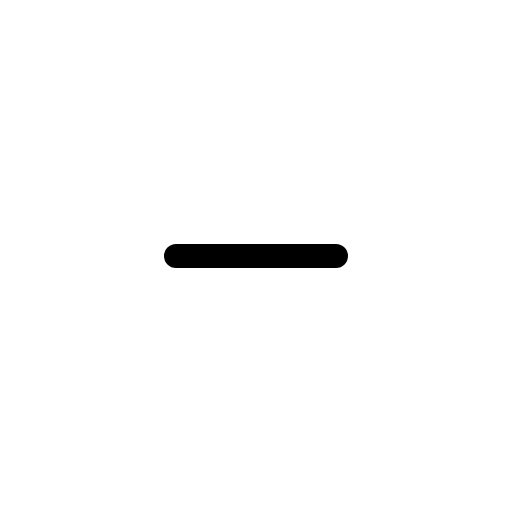
t = 0.00 s
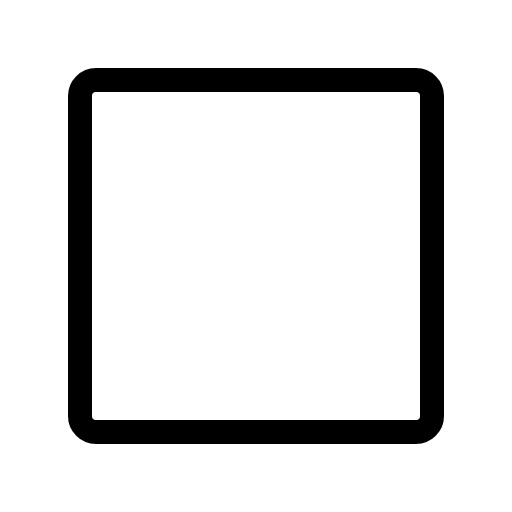
t = 0.30 s
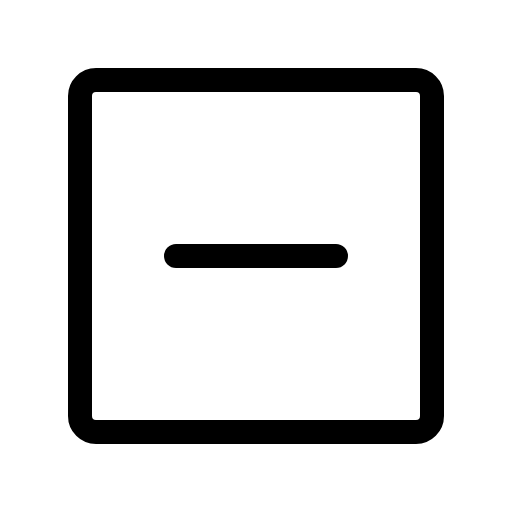
t = 0.68 s
t = 1.05 s: frame unchanged from t = 0.68 s, image omitted
t = 1.43 s: frame unchanged from t = 0.68 s, image omitted

The animated SVG that drew these frames (rendered in a browser with its animation timeline set to each time). Animation: 1 CSS @keyframes rule; one cycle of 1.80 s, repeats indefinitely.

<svg xmlns="http://www.w3.org/2000/svg" viewBox="0 0 256 256">
  <style>
    .draw-line {
      stroke-dasharray: 2000;
      stroke-dashoffset: 0;
    }
    svg:hover .draw-line {
      animation: phosphor-draw-in 1.5s ease-in-out infinite alternate;
    }
    @keyframes phosphor-draw-in {
      0%   { stroke-dashoffset: 2000; }
      100% { stroke-dashoffset: 0; }
    }
  </style><rect width="256" height="256" fill="none"/><rect x="40" y="40" width="176" height="176" rx="8" fill="none" stroke="currentColor" stroke-linecap="round" stroke-linejoin="round" stroke-width="12" class="draw-line" pathLength="1" style="animation-delay: 0s"/><line x1="88" y1="128" x2="168" y2="128" fill="none" stroke="currentColor" stroke-linecap="round" stroke-linejoin="round" stroke-width="12" class="draw-line" pathLength="1" style="animation-delay: 0.3s"/></svg>
